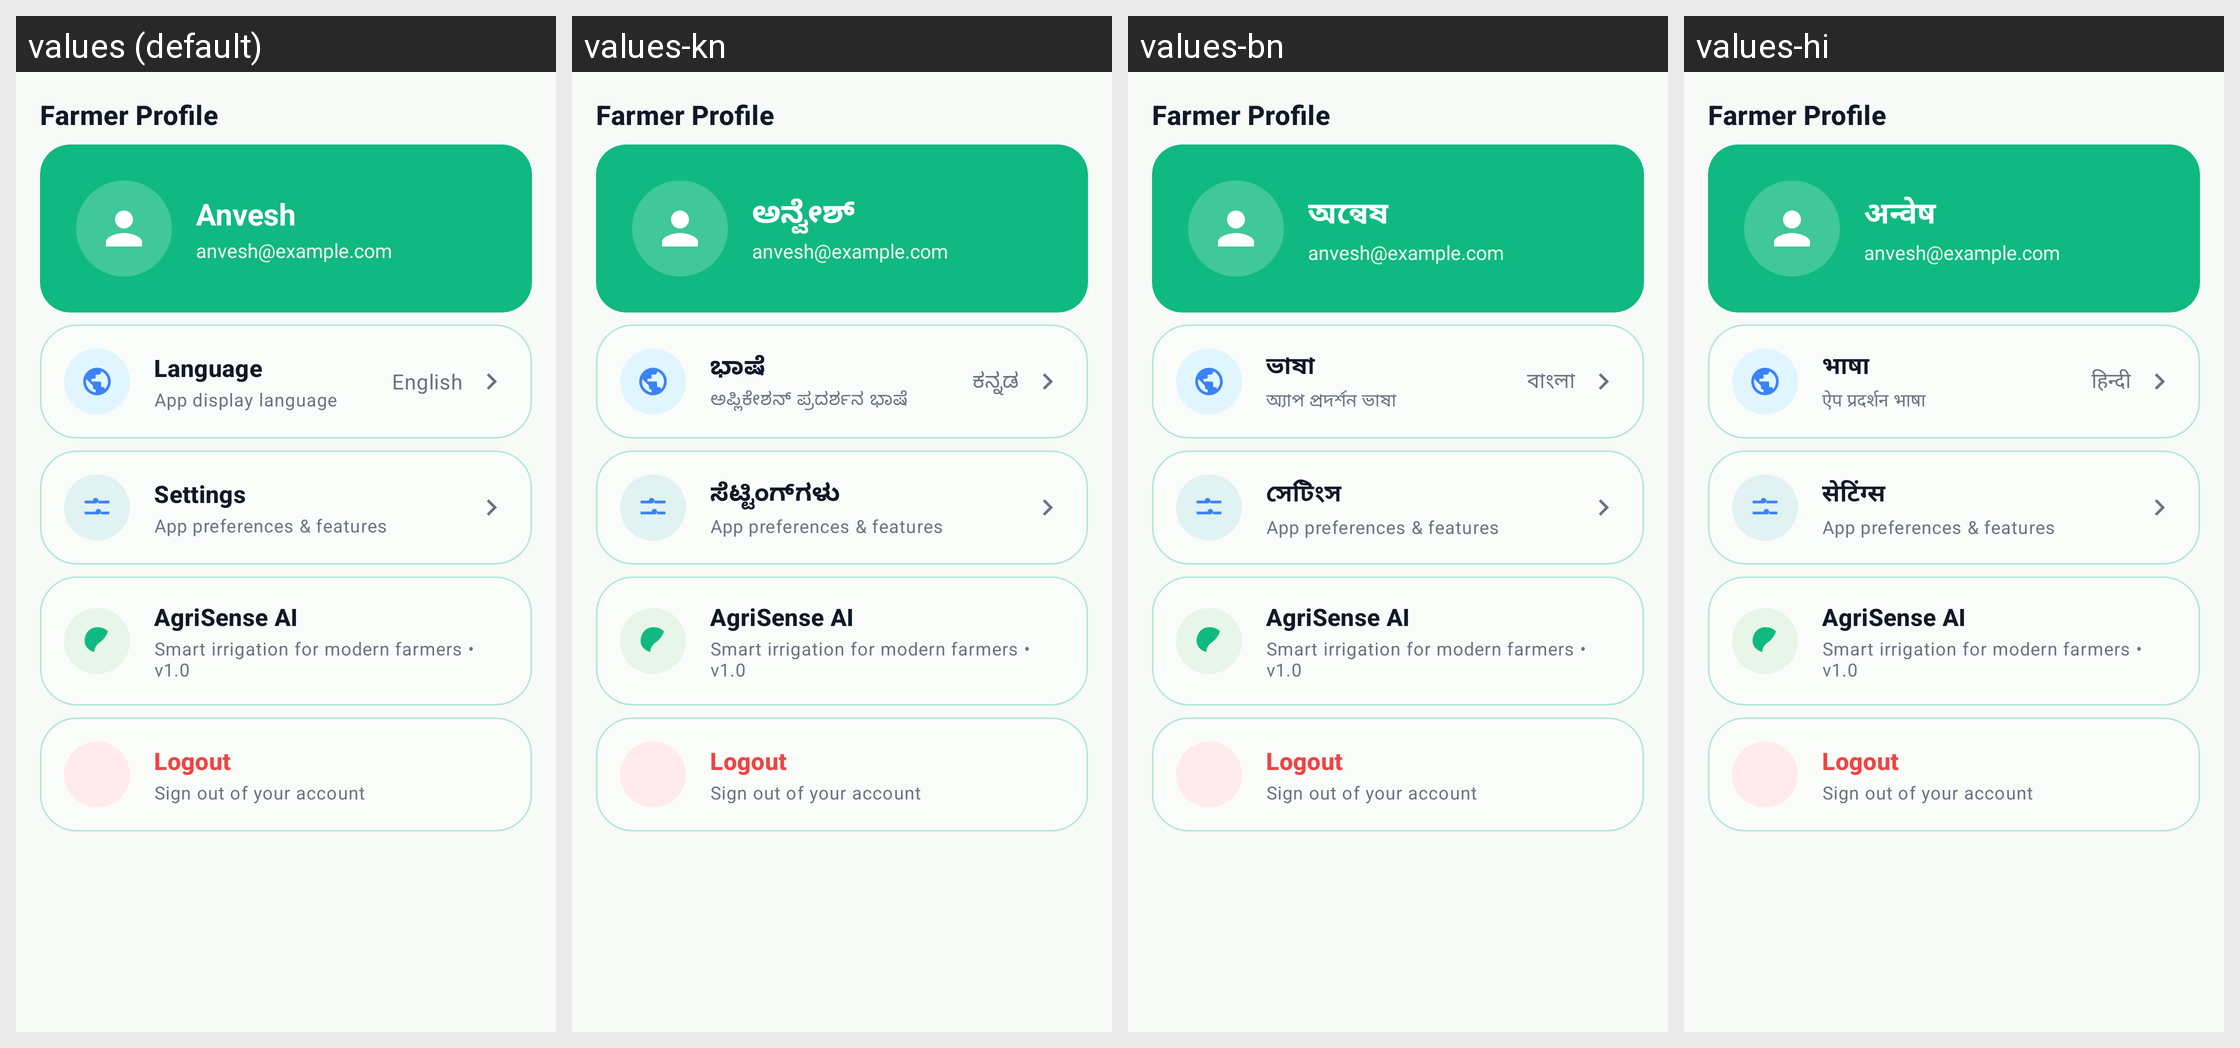

The Android screen above is rendered under several locales of the same app. Produce the string resources it draws, with the default and per-locale values.
Android screen res/layout/fragment_profile.xml rendered under 4 locales, left to right: values (default), values-kn, values-bn, values-hi. Device: Nexus 5 (rendered at 1080×1920; each locale shown at half size, 540×960, under a caption strip naming it); theme Theme.AgriSenseAi.
Other locales in the repository, not shown: values-ml, values-mr, values-ta, values-te.
Strings drawn on this screen, with the default value and each locale's value (text and hints the layout hard-codes, and strings that could not be matched under every locale, appear in the picture but are not listed):

section_farmer_profile
  values: Farmer Profile
  values-kn: Farmer Profile  [not translated; the default value is used]
  values-bn: Farmer Profile  [not translated; the default value is used]
  values-hi: Farmer Profile  [not translated; the default value is used]

profile_name
  values: Anvesh
  values-kn: ಅನ್ವೇಶ್
  values-bn: অন্বেষ
  values-hi: अन्वेष

profile_email
  values: anvesh@example.com
  values-kn: anvesh@example.com
  values-bn: anvesh@example.com
  values-hi: anvesh@example.com

profile_language
  values: Language
  values-kn: ಭಾಷೆ
  values-bn: ভাষা
  values-hi: भाषा

language_subtitle
  values: App display language
  values-kn: ಅಪ್ಲಿಕೇಶನ್ ಪ್ರದರ್ಶನ ಭಾಷೆ
  values-bn: অ্যাপ প্রদর্শন ভাষা
  values-hi: ऐप प्रदर्शन भाषा

profile_language_value
  values: English
  values-kn: ಕನ್ನಡ
  values-bn: বাংলা
  values-hi: हिन्दी

profile_settings
  values: Settings
  values-kn: ಸೆಟ್ಟಿಂಗ್‌ಗಳು
  values-bn: সেটিংস
  values-hi: सेटिंग्स

settings_features_subtitle
  values: App preferences & features
  values-kn: App preferences & features  [not translated; the default value is used]
  values-bn: App preferences & features  [not translated; the default value is used]
  values-hi: App preferences & features  [not translated; the default value is used]

profile_about_title
  values: AgriSense AI
  values-kn: AgriSense AI  [not translated; the default value is used]
  values-bn: AgriSense AI  [not translated; the default value is used]
  values-hi: AgriSense AI  [not translated; the default value is used]

profile_about_subtitle
  values: Smart irrigation for modern farmers • v1.0
  values-kn: Smart irrigation for modern farmers • v1.0  [not translated; the default value is used]
  values-bn: Smart irrigation for modern farmers • v1.0  [not translated; the default value is used]
  values-hi: Smart irrigation for modern farmers • v1.0  [not translated; the default value is used]
